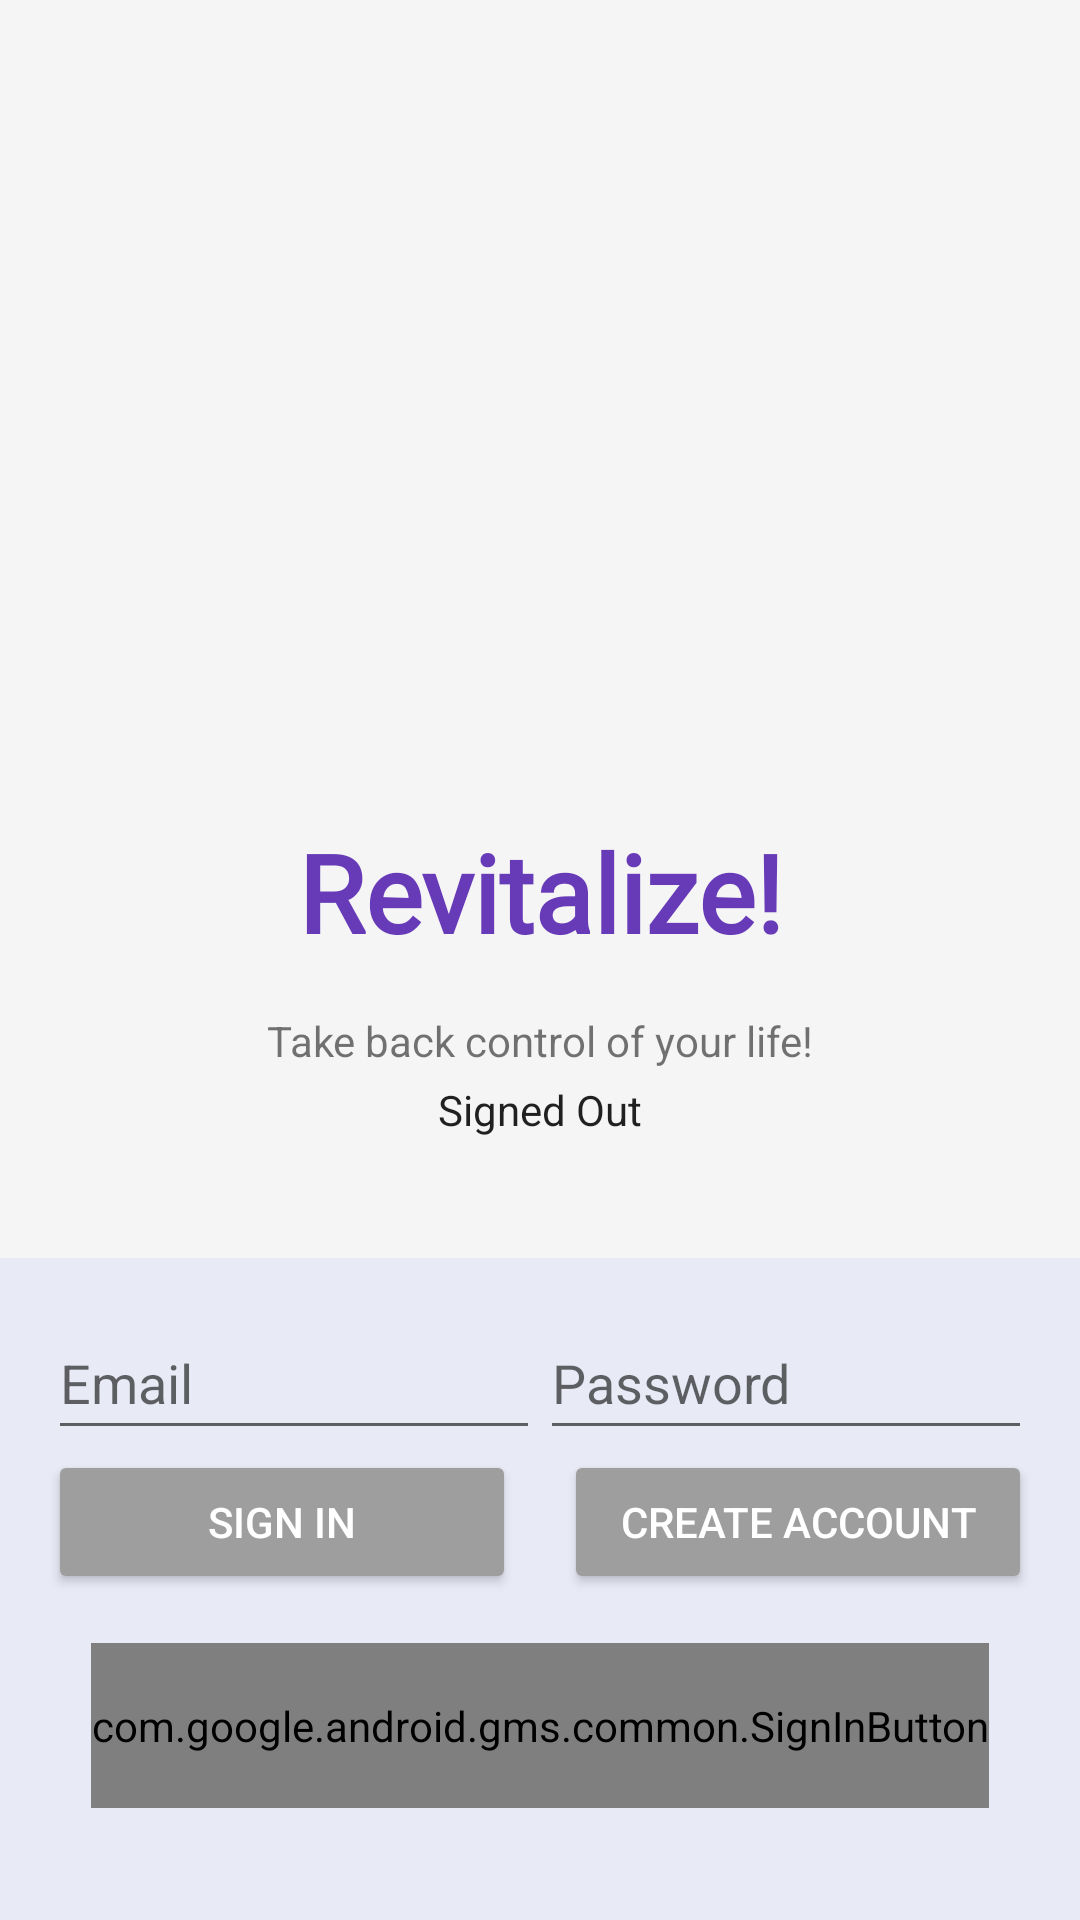

Here is an Android app screen rendered from its layout file. Give the layout XML and the strings, colors and styles it references.
<!-- AndroidManifest.xml: application theme Theme.Revitalize -->
<!-- res/layout/fragment_login.xml -->
<?xml version="1.0" encoding="utf-8"?>
<LinearLayout xmlns:android="http://schemas.android.com/apk/res/android"
    xmlns:tools="http://schemas.android.com/tools"
    xmlns:app="http://schemas.android.com/apk/res-auto"
    android:id="@+id/main_layout"
    android:layout_width="match_parent"
    android:layout_height="match_parent"
    android:background="@color/grey_100"
    android:orientation="vertical"
    android:weightSum="4">

    <ProgressBar
        android:id="@+id/progressBar"
        android:indeterminate="true"
        android:layout_width="match_parent"
        android:layout_height="wrap_content"
        android:visibility="invisible"
        style="?android:attr/progressBarStyleHorizontal"/>

    <LinearLayout
        android:layout_width="match_parent"
        android:layout_height="0dp"
        android:layout_weight="3"
        android:gravity="center_horizontal"
        android:orientation="vertical">

        <ImageView
            android:id="@+id/icon"
            style="@style/ThemeOverlay.FirebaseIcon"
            android:layout_width="226dp"
            android:layout_height="209dp"
            android:contentDescription="@string/desc_firebase_lockup"
            android:src="@drawable/lifestyle" />

        <TextView
            android:id="@+id/titleText"
            android:layout_width="wrap_content"
            android:layout_height="wrap_content"
            android:layout_marginBottom="@dimen/title_bottom_margin"
            android:fontFamily="@font/roboto"
            android:text="Revitalize!"
            android:textColor="#673AB7"
            android:textStyle="bold"
            android:theme="@style/ThemeOverlay.MyTitleText" />

        <TextView
            android:id="@+id/textView13"
            android:layout_width="match_parent"
            android:layout_height="wrap_content"
            android:text="Take back control of your life!"
            android:textAlignment="center" />

        <TextView
            android:id="@+id/status"
            style="@style/ThemeOverlay.MyTextDetail"
            android:text="@string/signed_out" />

        <TextView
            android:id="@+id/detail"
            style="@style/ThemeOverlay.MyTextDetail"
            tools:text="Firebase User ID: 123456789abc" />
    </LinearLayout>

    <androidx.constraintlayout.widget.ConstraintLayout
        android:layout_width="match_parent"
        android:layout_height="86dp"
        android:layout_weight="1"
        android:background="#E8EAF6"
        android:gravity="center_vertical"
        android:paddingTop="16dp">

        <androidx.constraintlayout.widget.Guideline
            android:id="@+id/guideline"
            android:layout_width="wrap_content"
            android:layout_height="wrap_content"
            android:orientation="vertical"
            app:layout_constraintGuide_percent="0.5" />

        <EditText
            android:id="@+id/fieldEmail"
            android:layout_width="0dp"
            android:layout_height="wrap_content"
            android:layout_marginStart="16dp"
            android:hint="@string/hint_email"
            android:inputType="textEmailAddress"
            android:minHeight="48dp"
            app:layout_constraintEnd_toStartOf="@+id/guideline"
            app:layout_constraintStart_toStartOf="parent"
            app:layout_constraintTop_toTopOf="parent" />

        <EditText
            android:id="@+id/fieldPassword"
            android:layout_width="0dp"
            android:layout_height="wrap_content"
            android:layout_marginEnd="16dp"
            android:hint="@string/hint_password"
            android:inputType="textPassword"
            android:minHeight="48dp"
            app:layout_constraintEnd_toEndOf="parent"
            app:layout_constraintStart_toStartOf="@+id/guideline"
            app:layout_constraintTop_toTopOf="parent" />

        <androidx.constraintlayout.widget.Group
            android:id="@+id/emailPasswordFields"
            android:layout_width="wrap_content"
            android:layout_height="wrap_content"
            android:visibility="visible"
            app:constraint_referenced_ids="fieldEmail, fieldPassword" />

        <Button
            android:id="@+id/emailSignInButton"
            android:layout_width="0dp"
            android:layout_height="wrap_content"
            android:layout_marginStart="16dp"
            android:layout_marginLeft="16dp"
            android:layout_marginEnd="@dimen/button_horizontal_margin"
            android:layout_marginRight="@dimen/button_horizontal_margin"
            android:text="@string/sign_in"
            android:theme="@style/ThemeOverlay.MyDarkButton"
            app:layout_constraintEnd_toStartOf="@+id/guideline"
            app:layout_constraintStart_toStartOf="parent"
            app:layout_constraintTop_toBottomOf="@+id/fieldEmail" />

        <com.google.android.gms.common.SignInButton
            android:id="@+id/googleSignInButton"
            android:layout_width="wrap_content"
            android:layout_height="55dp"
            app:layout_constraintBottom_toBottomOf="parent"
            app:layout_constraintEnd_toEndOf="parent"
            app:layout_constraintStart_toStartOf="parent"
            app:layout_constraintTop_toBottomOf="@+id/verifyEmailButton"
            app:layout_constraintVertical_bias="0.304" />

        <Button
            android:id="@+id/emailCreateAccountButton"
            android:layout_width="0dp"
            android:layout_height="wrap_content"
            android:layout_marginStart="@dimen/button_horizontal_margin"
            android:layout_marginLeft="@dimen/button_horizontal_margin"
            android:layout_marginEnd="16dp"
            android:layout_marginRight="16dp"
            android:text="@string/create_account"
            android:theme="@style/ThemeOverlay.MyDarkButton"
            app:layout_constraintEnd_toEndOf="parent"
            app:layout_constraintStart_toStartOf="@+id/guideline"
            app:layout_constraintTop_toBottomOf="@+id/fieldPassword" />

        <androidx.constraintlayout.widget.Group
            android:id="@+id/emailPasswordButtons"
            android:layout_width="wrap_content"
            android:layout_height="wrap_content"
            android:visibility="visible"
            app:constraint_referenced_ids="emailCreateAccountButton, emailSignInButton" />

        <Button
            android:id="@+id/signOutButton"
            android:layout_width="wrap_content"
            android:layout_height="wrap_content"
            android:text="@string/sign_out"
            android:theme="@style/ThemeOverlay.MyDarkButton"
            app:layout_constraintBottom_toBottomOf="@+id/verifyEmailButton"
            app:layout_constraintEnd_toStartOf="@+id/verifyEmailButton"
            app:layout_constraintStart_toStartOf="parent"
            app:layout_constraintTop_toTopOf="@+id/verifyEmailButton" />

        <Button
            android:id="@+id/verifyEmailButton"
            android:layout_width="wrap_content"
            android:layout_height="wrap_content"
            android:text="@string/verify_email"
            android:theme="@style/ThemeOverlay.MyDarkButton"
            app:layout_constraintEnd_toStartOf="@+id/guideline"
            app:layout_constraintStart_toStartOf="@+id/guideline"
            app:layout_constraintTop_toBottomOf="@+id/emailSignInButton" />

        <Button
            android:id="@+id/reloadButton"
            style="@style/Widget.AppCompat.Button.Colored"
            android:layout_width="wrap_content"
            android:layout_height="wrap_content"
            android:text="@string/reload"
            android:theme="@style/ThemeOverlay.MyDarkButton"
            app:layout_constraintBottom_toBottomOf="@+id/verifyEmailButton"
            app:layout_constraintEnd_toEndOf="parent"
            app:layout_constraintStart_toEndOf="@+id/verifyEmailButton"
            app:layout_constraintTop_toTopOf="@+id/verifyEmailButton" />

        <androidx.constraintlayout.widget.Group
            android:id="@+id/signedInButtons"
            android:layout_width="wrap_content"
            android:layout_height="wrap_content"
            android:visibility="gone"
            app:constraint_referenced_ids="signOutButton, verifyEmailButton, reloadButton" />
    </androidx.constraintlayout.widget.ConstraintLayout>
</LinearLayout>
<!-- resources referenced by this layout -->
<resources>
  <color name="grey_100">#F5F5F5</color>
  <dimen name="button_horizontal_margin">8dp</dimen>
  <dimen name="title_bottom_margin">16dp</dimen>
  <string name="create_account">Create Account</string>
  <string name="desc_firebase_lockup">Firebase logo and name</string>
  <string name="hint_email">Email</string>
  <string name="hint_password">Password</string>
  <string name="reload">Reload</string>
  <string name="sign_in">Sign In</string>
  <string name="sign_out">Sign Out</string>
  <string name="signed_out">Signed Out</string>
  <string name="verify_email">Verify</string>
  <style name="ThemeOverlay.FirebaseIcon" parent="AppTheme">
          <item name="android:layout_marginTop">@dimen/icon_top_margin</item>
          <item name="android:layout_marginBottom">@dimen/icon_bottom_margin</item>
      </style>
  <style name="ThemeOverlay.MyDarkButton" parent="ThemeOverlay.AppCompat.Dark">
          <item name="colorButtonNormal">@color/grey_500</item>
          <item name="colorAccent">@color/colorAccent</item>
          <item name="android:layout_marginRight">4dp</item>
          <item name="android:layout_marginLeft">4dp</item>
          <item name="android:textColor">@android:color/white</item>
      </style>
  <style name="ThemeOverlay.MyTextDetail" parent="AppTheme">
          <item name="android:layout_width">wrap_content</item>
          <item name="android:layout_height">wrap_content</item>
          <item name="android:fadeScrollbars">true</item>
          <item name="android:gravity">center</item>
          <item name="android:maxLines">5</item>
          <item name="android:padding">4dp</item>
          <item name="android:scrollbars">vertical</item>
          <item name="android:textSize">14sp</item>
      </style>
  <style name="ThemeOverlay.MyTitleText" parent="AppTheme">
          <item name="android:gravity">center</item>
          <item name="android:textSize">36sp</item>
      </style>
  <style name="Theme.Revitalize" parent="Theme.MaterialComponents.DayNight.NoActionBar">
          
          <item name="colorPrimary">@color/purple_500</item>
          <item name="colorPrimaryVariant">@color/purple_700</item>
          <item name="colorOnPrimary">@color/white</item>
          
          <item name="colorSecondary">@color/teal_200</item>
          <item name="colorSecondaryVariant">@color/teal_700</item>
          <item name="colorOnSecondary">@color/black</item>
          
          <item name="android:statusBarColor">?attr/colorPrimaryVariant</item>
          
      </style>
  <style name="AppTheme" parent="Theme.MaterialComponents.Light.DarkActionBar">
          <item name="colorPrimary">@color/colorPrimary</item>
          <item name="colorPrimaryDark">@color/colorPrimaryDark</item>
          <item name="colorAccent">@color/colorAccent</item>
      </style>
  <dimen name="icon_top_margin">24dp</dimen>
  <dimen name="icon_bottom_margin">24dp</dimen>
  <color name="grey_500">#9E9E9E</color>
  <color name="colorAccent">#FFA000</color>
  <color name="purple_500">#FF6200EE</color>
  <color name="purple_700">#FF3700B3</color>
  <color name="white">#FFFFFFFF</color>
  <color name="teal_200">#FF03DAC5</color>
  <color name="teal_700">#FF018786</color>
  <color name="black">#FF000000</color>
  <color name="colorPrimary">#039BE5</color>
  <color name="colorPrimaryDark">#0288D1</color>
</resources>
